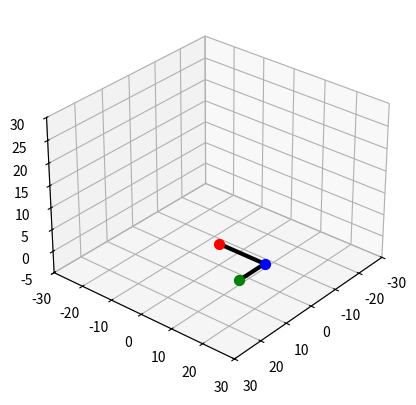

Python code for this plot:
# Importamos librerías necesarias
import numpy as np              # Para operaciones matemáticas
import matplotlib.pyplot as plt # Para graficar
from mpl_toolkits.mplot3d import Axes3D  # Para proyecciones en 3D

# Funciones trigonométricas en grados
def sind(t): return np.sin(np.deg2rad(t))  # Seno en grados
def cosd(t): return np.cos(np.deg2rad(t))  # Coseno en grados

# Longitudes de los eslabones
L1 = 15
L2 = 10

# -------------------------------
# Punto final deseado
x_target, y_target, z_target = 10, 15, 0

# Distancia al punto
r = np.sqrt(x_target**2 + y_target**2)

# Cinemática inversa (ley de cosenos)
cos_theta2 = (r**2 - L1**2 - L2**2) / (2*L1*L2)
theta2 = np.rad2deg(np.arccos(cos_theta2))   # solución codo arriba
theta2 = -theta2                             # solución codo abajo

theta1 = np.rad2deg(
    np.arctan2(y_target, x_target) -
    np.arctan2(L2*np.sin(np.deg2rad(theta2)), L1 + L2*np.cos(np.deg2rad(theta2)))
)
# -------------------------------

# Creamos la figura 3D
fig = plt.figure()
ax = fig.add_subplot(111, projection='3d')

# Función para fijar los ejes de la animación
def setaxis():
    ax.set_xlim3d(-30, 30)
    ax.set_ylim3d(-30, 30)
    ax.set_zlim3d(-5, 30)
    ax.view_init(elev=30, azim=40)  # Vista de cámara

# Cinemática directa (con matrices homogéneas 4x4)
def forward_kinematics(theta1, theta2):
    # Matriz homogénea de la primera articulación
    T1 = np.array([
        [cosd(theta1), -sind(theta1), 0, L1*cosd(theta1)],
        [sind(theta1),  cosd(theta1), 0, L1*sind(theta1)],
        [0,             0,            1, 0],
        [0,             0,            0, 1]
    ])
    # Matriz homogénea de la segunda articulación
    T2 = np.array([
        [cosd(theta2), -sind(theta2), 0, L2*cosd(theta2)],
        [sind(theta2),  cosd(theta2), 0, L2*sind(theta2)],
        [0,             0,            1, 0],
        [0,             0,            0, 1]
    ])
    # Posiciones
    p0 = np.array([0, 0, 0, 1])                        # Base
    p1 = np.dot(T1, np.array([0,0,0,1]))               # Final del eslabón 1
    p2 = np.dot(np.dot(T1, T2), np.array([0,0,0,1]))   # Efector final
    return p0, p1, p2

# Función para dibujar el robot
def draw_robot(p0, p1, p2):
    ax.scatter(p0[0], p0[1], p0[2], color="red", s=50)   # Base
    ax.scatter(p1[0], p1[1], p1[2], color="blue", s=50)  # Articulación 1
    ax.scatter(p2[0], p2[1], p2[2], color="green", s=50) # Efector final
    ax.plot([p0[0], p1[0]], [p0[1], p1[1]], [p0[2], p1[2]], color="black", linewidth=3)
    ax.plot([p1[0], p2[0]], [p1[1], p2[1]], [p1[2], p2[2]], color="black", linewidth=3)

# Animación desde 0 hasta los ángulos que llevan a (10,15,0)
steps = 100
for step in range(steps+1):
    ax.cla()
    setaxis()
    t1 = theta1 * step / steps
    t2 = theta2 * step / steps
    p0, p1, p2 = forward_kinematics(t1, t2)
    draw_robot(p0, p1, p2)
    plt.draw()
    plt.pause(0.05)

plt.show()

print(f"Ángulo 1 calculado: {theta1:.2f}°")
print(f"Ángulo 2 calculado: {theta2:.2f}°")
